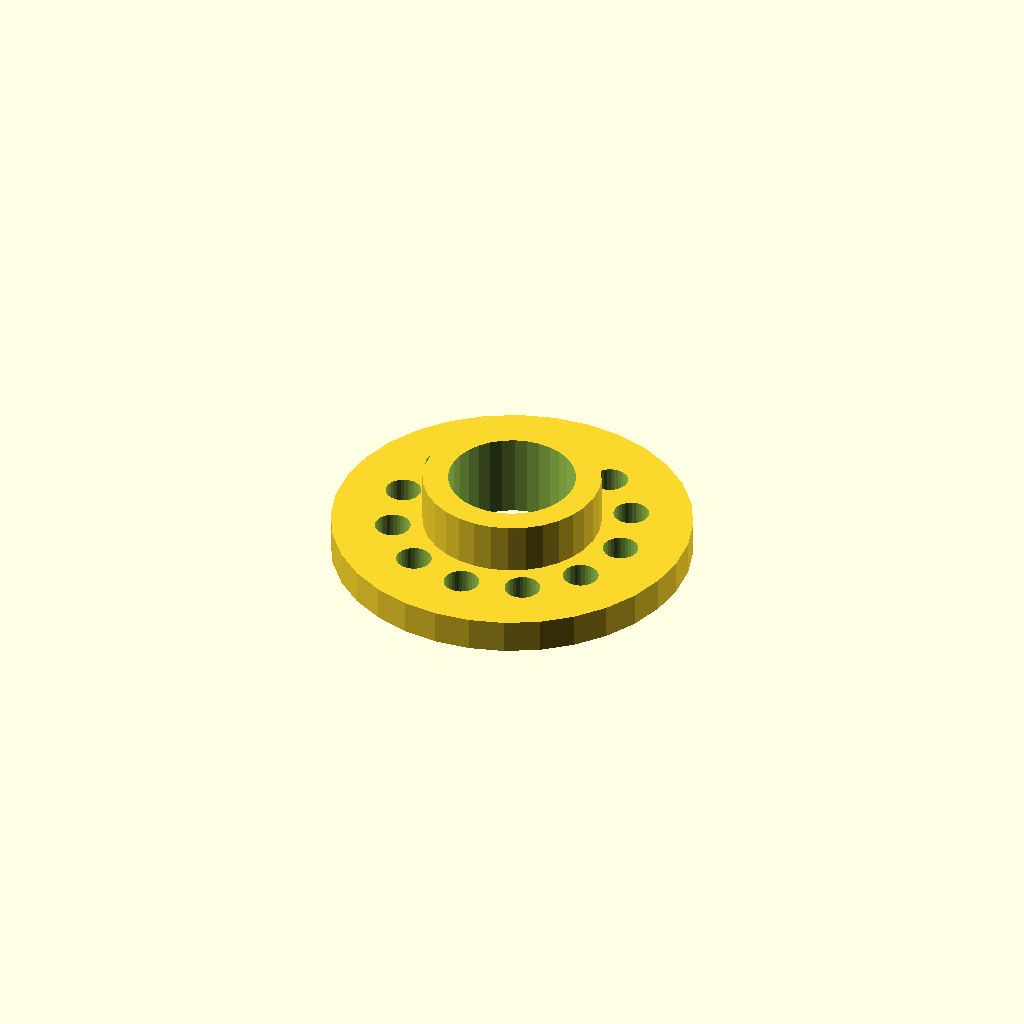
Cell 1: the model at its default parameters.
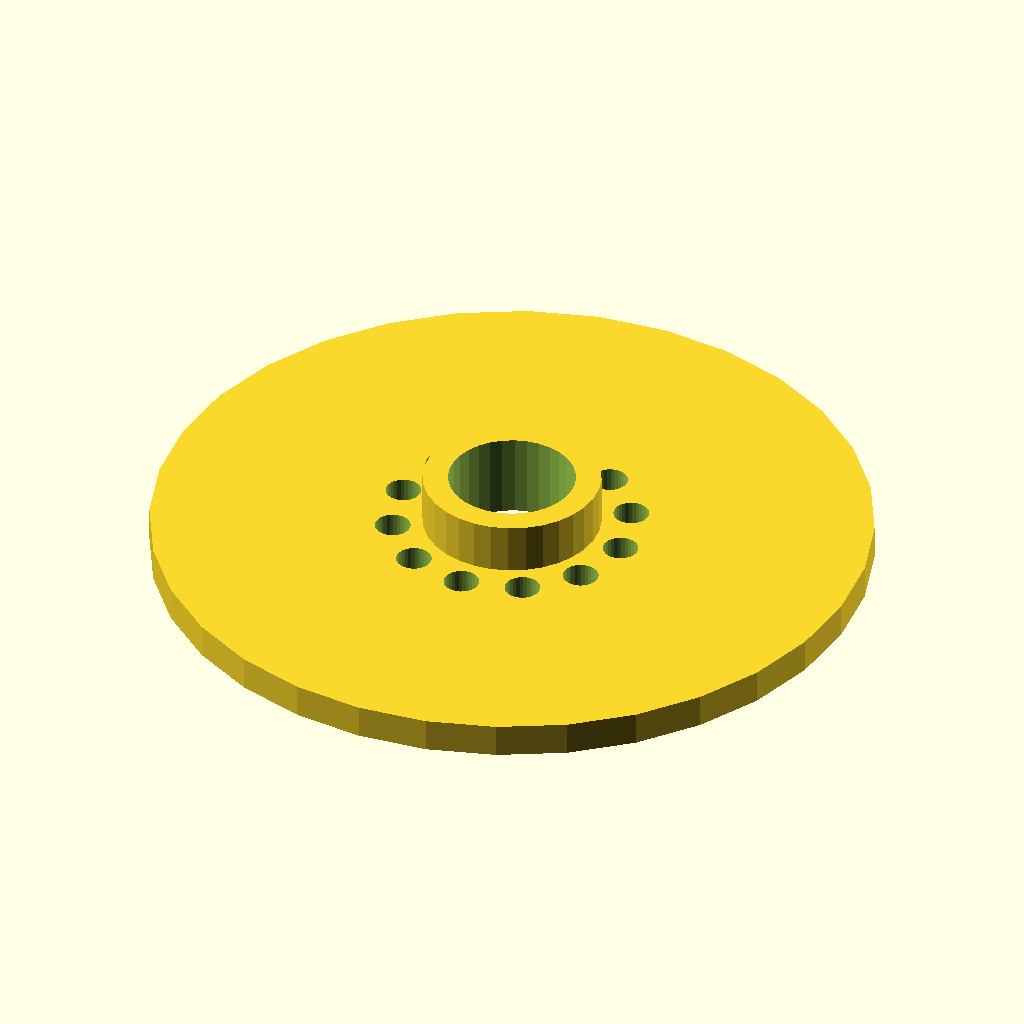
Cell 2: flange_d = 170 (everything else at default).
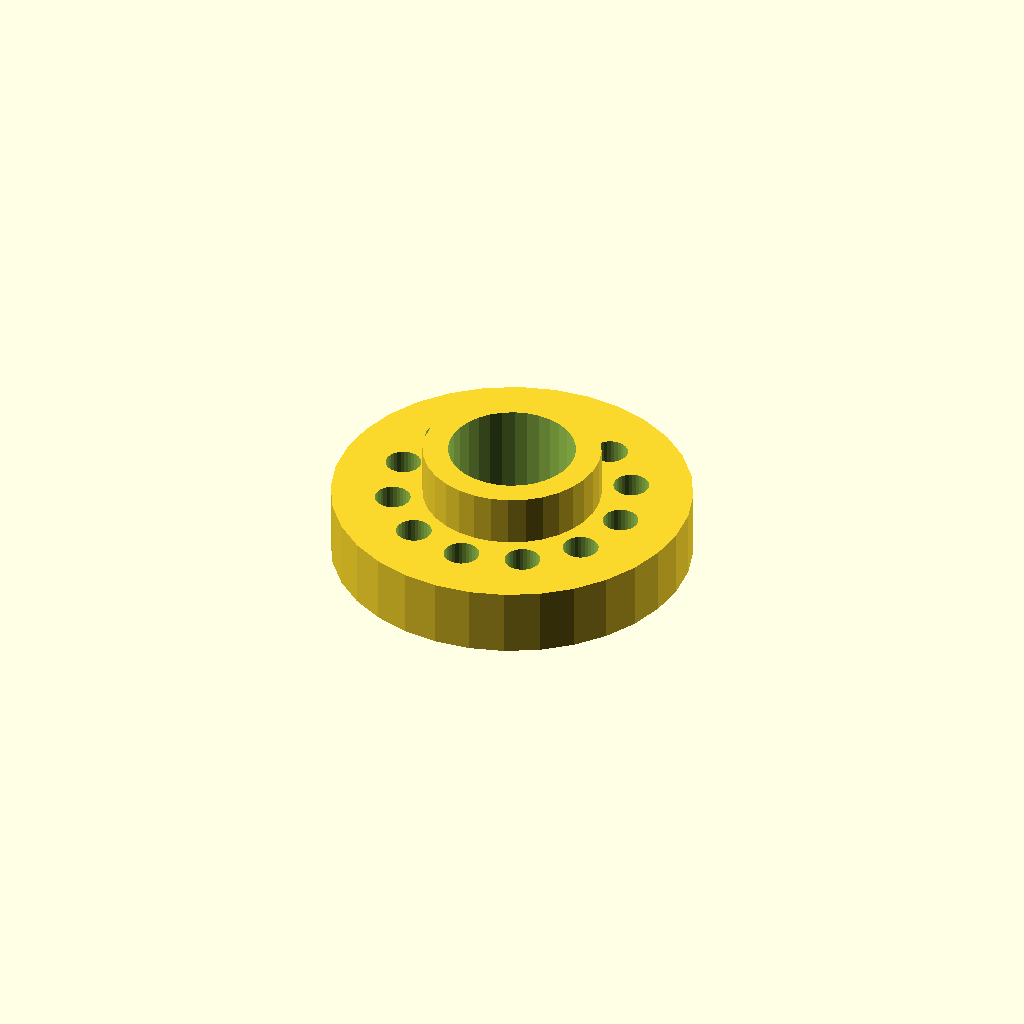
Cell 3: thickness = 16 (everything else at default).
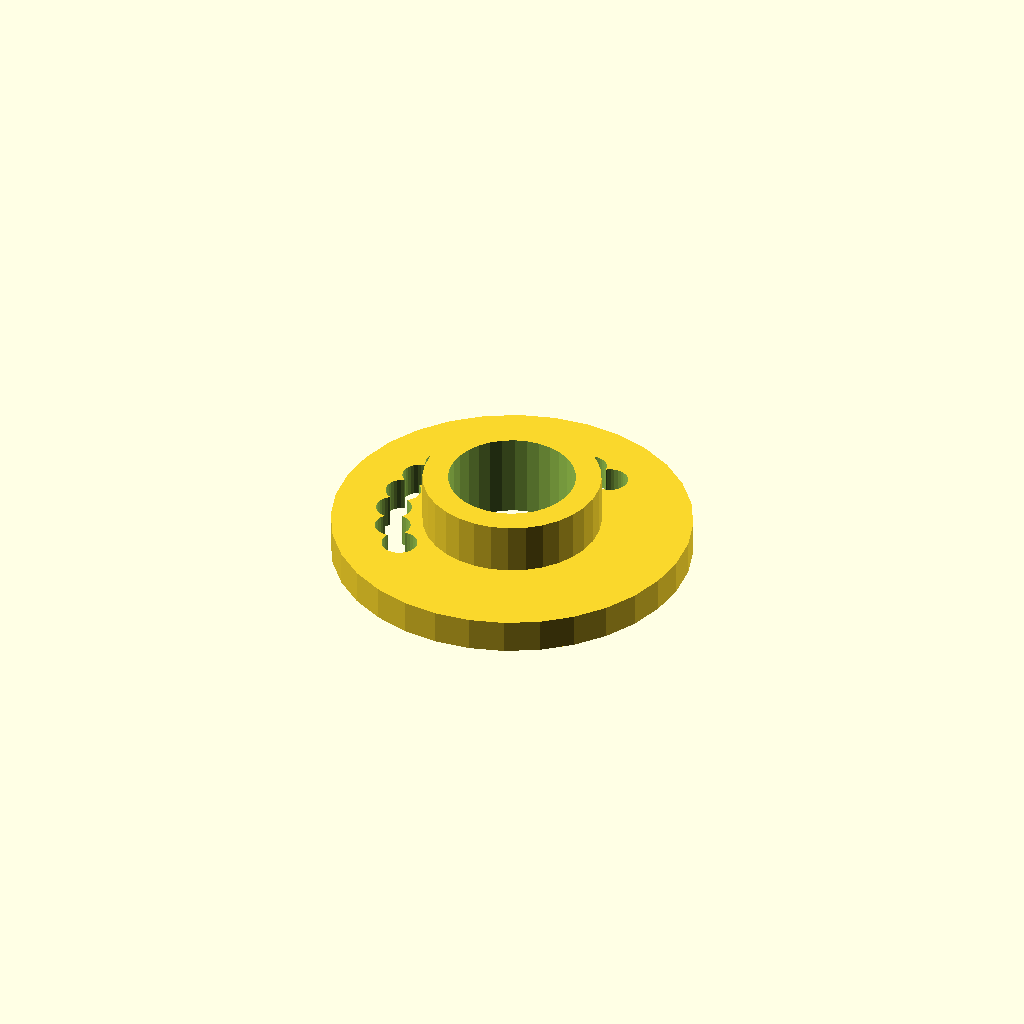
Cell 4: the same model with holes = 24.
One fixed orthographic camera (rotation 55°, 0°, 25°; colour scheme Cornfield) for every cell.
Source of the model, optional_data/data/place1/boltcircles/part_0135.scad:
$fn = 32;

// ----------------------------------------------------------------------
// Flange Ø85 x 8
// 12 holes on a Ø56.1 bolt circle, bolted joints
// ----------------------------------------------------------------------

// --- parameters (mm) ---
flange_d = 85;   // outside diameter of the flange
thickness = 8;   // flange thickness
holes = 12;      // number of bolt holes
pcd = 56.1;      // bolt circle diameter
start_deg = 60;  // angle of the first hole, from +X
hole_d = 8.4;    // bolt hole diameter
bore_d = 30;     // central through bore
hub_d = 42;      // hub outside diameter
hub_h = 12;      // hub height above the flange face (0 = no hub)

// --- derived feature positions (mm) ---
height = thickness + hub_h;  // = 20   overall height of the part
pcd_r = pcd / 2;             // = 28.05   bolt circle radius
hole_step = 360 / holes;     // = 30   angular pitch
feature_centers = [
  [pcd_r * cos(start_deg + 0 * hole_step), pcd_r * sin(start_deg + 0 * hole_step)],
  [pcd_r * cos(start_deg + 1 * hole_step), pcd_r * sin(start_deg + 1 * hole_step)],
  [pcd_r * cos(start_deg + 2 * hole_step), pcd_r * sin(start_deg + 2 * hole_step)],
  [pcd_r * cos(start_deg + 3 * hole_step), pcd_r * sin(start_deg + 3 * hole_step)],
  [pcd_r * cos(start_deg + 4 * hole_step), pcd_r * sin(start_deg + 4 * hole_step)],
  [pcd_r * cos(start_deg + 5 * hole_step), pcd_r * sin(start_deg + 5 * hole_step)],
  [pcd_r * cos(start_deg + 6 * hole_step), pcd_r * sin(start_deg + 6 * hole_step)],
  [pcd_r * cos(start_deg + 7 * hole_step), pcd_r * sin(start_deg + 7 * hole_step)],
  [pcd_r * cos(start_deg + 8 * hole_step), pcd_r * sin(start_deg + 8 * hole_step)],
  [pcd_r * cos(start_deg + 9 * hole_step), pcd_r * sin(start_deg + 9 * hole_step)],
  [pcd_r * cos(start_deg + 10 * hole_step), pcd_r * sin(start_deg + 10 * hole_step)],
  [pcd_r * cos(start_deg + 11 * hole_step), pcd_r * sin(start_deg + 11 * hole_step)]
];   // bolt hole centres on the pitch circle

// flange disc, every hole and the bore cut straight through
difference() {
  union() {
    cylinder(d = flange_d, h = thickness);
    cylinder(d = hub_d, h = height);  // hub, overlapped into the flange
  }
  translate([0, 0, -1]) cylinder(d = bore_d, h = height + 2);  // bore, through
  for (centre = feature_centers)
    translate([centre[0], centre[1], -1]) cylinder(d = hole_d, h = thickness + 2);
}
Customizer parameters (derived from the source; name, type, default, range or options):
flange_d: number, default 85
thickness: number, default 8
holes: number, default 12
pcd: number, default 56.1
start_deg: number, default 60
hole_d: number, default 8.4
bore_d: number, default 30
hub_d: number, default 42
hub_h: number, default 12
